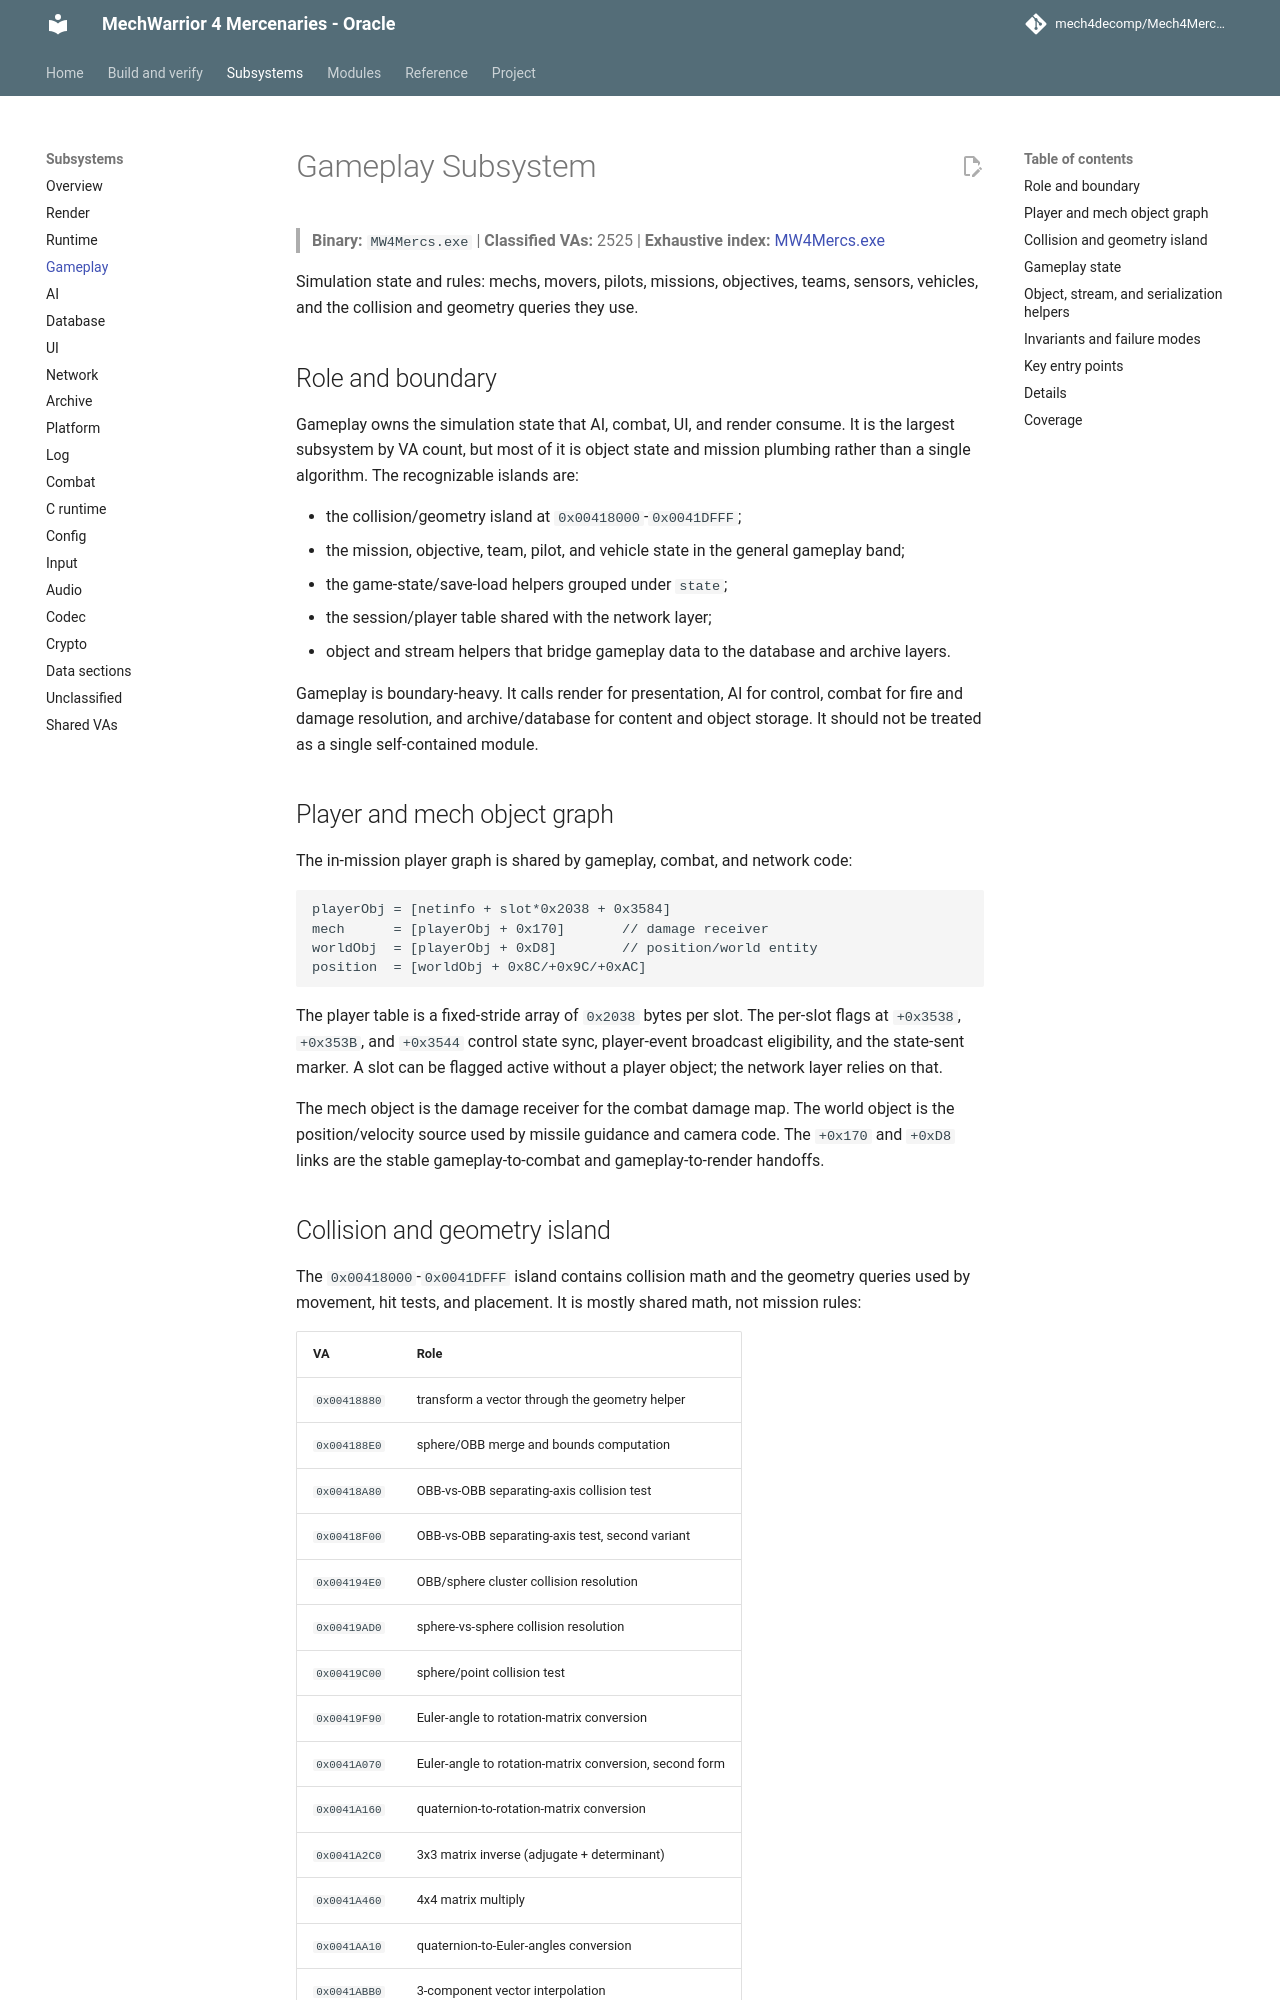

repository: mech4decomp/Mech4MercDecomp · page: subsystems/gameplay/index.html · generator: mkdocs

# Gameplay Subsystem

> **Binary:** `MW4Mercs.exe` | **Classified VAs:** 2525 | **Exhaustive index:** [MW4Mercs.exe](../va_index/MW4Mercs_exe.md)

Simulation state and rules: mechs, movers, pilots, missions, objectives, teams, sensors, vehicles, and the collision and geometry queries they use.

## Role and boundary

Gameplay owns the simulation state that AI, combat, UI, and render consume. It
is the largest subsystem by VA count, but most of it is object state and
mission plumbing rather than a single algorithm. The recognizable islands are:

- the collision/geometry island at `0x00418000`-`0x0041DFFF`;
- the mission, objective, team, pilot, and vehicle state in the general
  gameplay band;
- the game-state/save-load helpers grouped under `state`;
- the session/player table shared with the network layer;
- object and stream helpers that bridge gameplay data to the database and
  archive layers.

Gameplay is boundary-heavy. It calls render for presentation, AI for control,
combat for fire and damage resolution, and archive/database for content and
object storage. It should not be treated as a single self-contained module.

## Player and mech object graph

The in-mission player graph is shared by gameplay, combat, and network code:

```text
playerObj = [netinfo + slot*0x2038 + 0x3584]
mech      = [playerObj + 0x170]       // damage receiver
worldObj  = [playerObj + 0xD8]        // position/world entity
position  = [worldObj + 0x8C/+0x9C/+0xAC]
```

The player table is a fixed-stride array of `0x2038` bytes per slot. The
per-slot flags at `+0x3538`, `+0x353B`, and `+0x3544` control state sync,
player-event broadcast eligibility, and the state-sent marker. A slot can be
flagged active without a player object; the network layer relies on that.

The mech object is the damage receiver for the combat damage map. The world
object is the position/velocity source used by missile guidance and camera
code. The `+0x170` and `+0xD8` links are the stable gameplay-to-combat and
gameplay-to-render handoffs.
